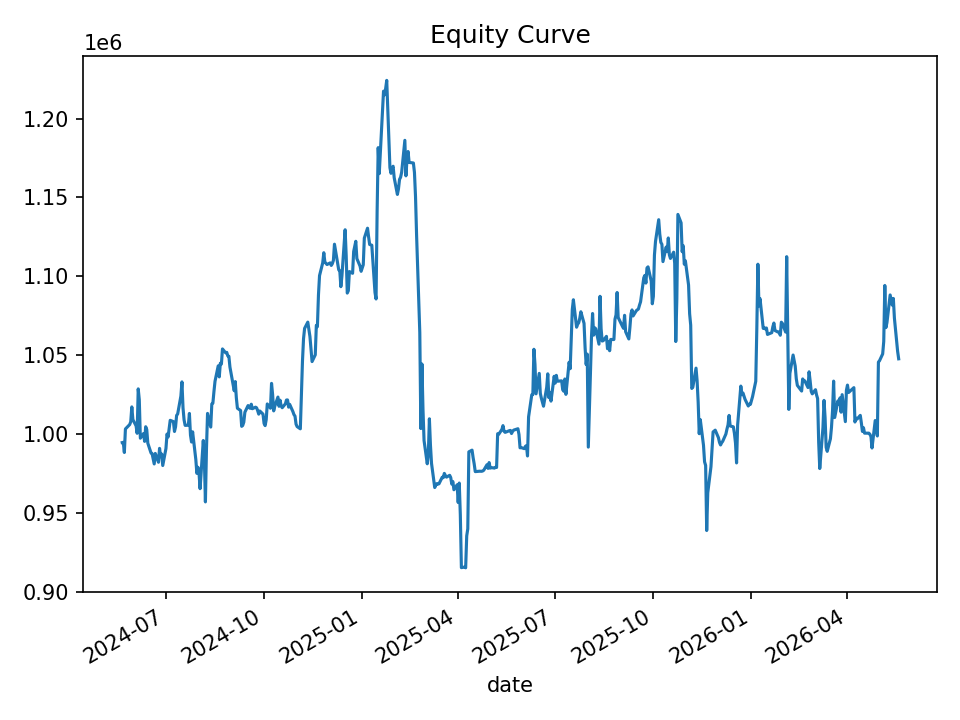

The file beside this chart, header and first rows:
date, equity, cash_realized, open_positions, gross_exposure, exposure_pct
2024-05-21, 994684, 1000000, 2, 99749, 0.1003
2024-05-22, 994827, 993809, 2, 99432, 0.09995
2024-05-23, 988416, 993809, 6, 297115, 0.3006
2024-05-24, 1003324, 990738, 8, 397368, 0.3961
2024-05-28, 1006115, 989926, 8, 397775, 0.3954
2024-05-29, 1007892, 985374, 8, 398492, 0.3954
2024-05-30, 1017302, 985374, 11, 551083, 0.5417
2024-05-31, 1009249, 987805, 7, 351773, 0.3485
2024-06-03, 1005293, 987805, 9, 452459, 0.4501
2024-06-04, 1000575, 987013, 11, 551733, 0.5514
2024-06-05, 1028724, 986726, 18, 910754, 0.8853
2024-06-06, 1021876, 984154, 19, 962633, 0.942
2024-06-07, 997474, 972058, 11, 555123, 0.5565
2024-06-10, 1000426, 984175, 7, 354683, 0.3545
2024-06-11, 995447, 983183, 6, 302676, 0.3041
2024-06-12, 1004733, 983183, 7, 352830, 0.3512
2024-06-13, 1002961, 983183, 8, 403026, 0.4018
2024-06-14, 994306, 990152, 4, 200164, 0.2013
2024-06-17, 988114, 988491, 5, 248949, 0.2519
2024-06-18, 987735, 982440, 8, 396648, 0.4016
2024-06-20, 981170, 978518, 10, 493368, 0.5028
2024-06-21, 987821, 975224, 13, 641698, 0.6496
2024-06-24, 982229, 973147, 13, 641462, 0.6531
2024-06-25, 991033, 972211, 17, 839908, 0.8475
2024-06-26, 985822, 976546, 10, 493425, 0.5005
2024-06-27, 987439, 975237, 13, 641755, 0.6499
2024-06-28, 980166, 970904, 8, 393667, 0.4016
2024-07-01, 990938, 970266, 9, 443957, 0.448
2024-07-02, 1000096, 965284, 8, 395140, 0.3951
2024-07-03, 998222, 963182, 7, 346597, 0.3472
2024-07-05, 1008797, 964293, 8, 397958, 0.3945
2024-07-08, 1007964, 964293, 9, 448289, 0.4447
2024-07-09, 1001724, 982958, 9, 449624, 0.4489
2024-07-10, 1004669, 981762, 9, 450112, 0.448
2024-07-11, 1011897, 981094, 11, 551426, 0.5449
2024-07-12, 1012852, 975265, 12, 602337, 0.5947
2024-07-15, 1024142, 978758, 10, 502026, 0.4902
2024-07-16, 1033150, 987467, 10, 506270, 0.49
2024-07-17, 1016700, 994957, 5, 252618, 0.2485
2024-07-18, 1009057, 1002836, 5, 252578, 0.2503
2024-07-19, 1005599, 1001166, 5, 252289, 0.2509
2024-07-22, 1005689, 999686, 6, 302899, 0.3012
2024-07-23, 1013164, 995047, 5, 252410, 0.2491
2024-07-24, 999433, 1002558, 2, 100994, 0.1011
2024-07-25, 995054, 997172, 4, 199085, 0.2001
2024-07-26, 1001520, 997172, 6, 299713, 0.2993
2024-07-29, 984014, 988167, 5, 248498, 0.2525
2024-07-30, 975195, 978660, 3, 147443, 0.1512
2024-07-31, 979057, 969999, 5, 244368, 0.2496
2024-08-01, 975465, 969999, 6, 293154, 0.3005
2024-08-02, 965480, 964677, 4, 193471, 0.2004
2024-08-05, 996010, 948847, 16, 781008, 0.7841
2024-08-06, 984445, 937753, 31, 1516443, 1.54
2024-08-07, 957111, 922527, 32, 1562244, 1.632
2024-08-08, 990832, 929561, 29, 1416978, 1.43
2024-08-09, 1013176, 928283, 27, 1320022, 1.303
2024-08-12, 1004522, 928289, 21, 1026733, 1.022
2024-08-13, 1019164, 941808, 18, 879401, 0.8629
2024-08-14, 1019698, 940687, 16, 782530, 0.7674
2024-08-15, 1027007, 944453, 13, 635564, 0.6189
... 440 more rows
